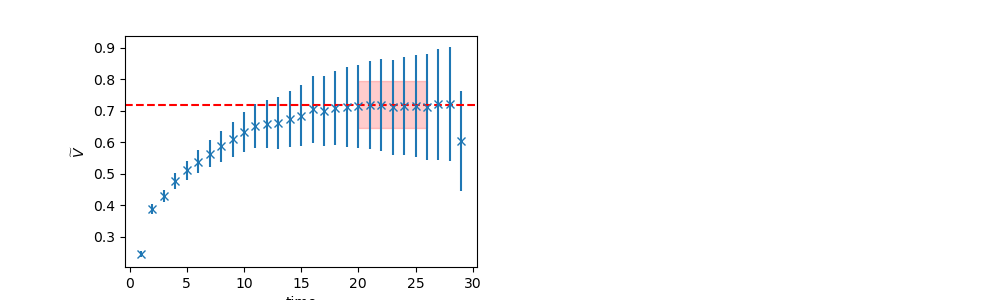

Values plotted in this chart, from the file beside it:
	EffectiveMass	Error	RegUp	RegLow
0	0.7201	0.07564	27	20
